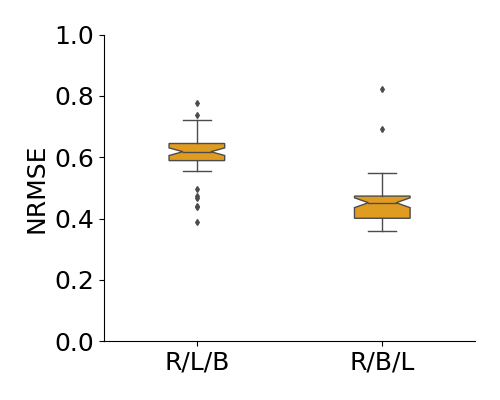

Source data for this figure (header and first rows):
, Unnamed: 0, rlb, rbl
0, 0, 0.6051, 0.4393
1, 1, 0.6161, 0.4276
2, 1, 0.6492, 0.5316
3, 1, 0.6376, 0.4464
4, 1, 0.6016, 0.3892
5, 1, 0.5794, 0.4774
6, 1, 0.6004, 0.3973
7, 1, 0.6213, 0.5258
8, 1, 0.6292, 0.4625
9, 1, 0.6544, 0.5273
10, 1, 0.6038, 0.4713
11, 1, 0.6452, 0.4884
12, 1, 0.6159, 0.5118
13, 1, 0.6422, 0.6914
14, 1, 0.6695, 0.4519
15, 1, 0.5539, 0.3952
16, 1, 0.4385, 0.4621
17, 1, 0.4673, 0.4566
18, 1, 0.6252, 0.4115
19, 1, 0.4953, 0.4803
20, 1, 0.7159, 0.4607
21, 1, 0.6543, 0.8228
22, 1, 0.5566, 0.4665
23, 1, 0.5849, 0.4401
24, 1, 0.6433, 0.4194
25, 1, 0.6075, 0.5168
26, 1, 0.5898, 0.5482
27, 1, 0.5719, 0.3627
28, 1, 0.6278, 0.3939
29, 1, 0.5886, 0.3925
30, 1, 0.44, 0.4733
31, 1, 0.5925, 0.4378
32, 1, 0.5715, 0.3595
33, 1, 0.6208, 0.4731
34, 1, 0.6109, 0.4251
35, 1, 0.6091, 0.4606
36, 1, 0.6837, 0.3751
37, 1, 0.7387, 0.3832
38, 1, 0.6579, 0.3972
39, 1, 0.777, 0.3691
40, 1, 0.6203, 0.3974
41, 1, 0.6454, 0.4542
42, 1, 0.3898, 0.432
43, 1, 0.6251, 0.4478
44, 1, 0.6128, 0.4548
45, 1, 0.7203, 0.4514
46, 1, 0.6198, 0.4547
47, 1, 0.4726, 0.4269
48, 1, 0.6394, 0.5193
49, 1, 0.6539, 0.3756
